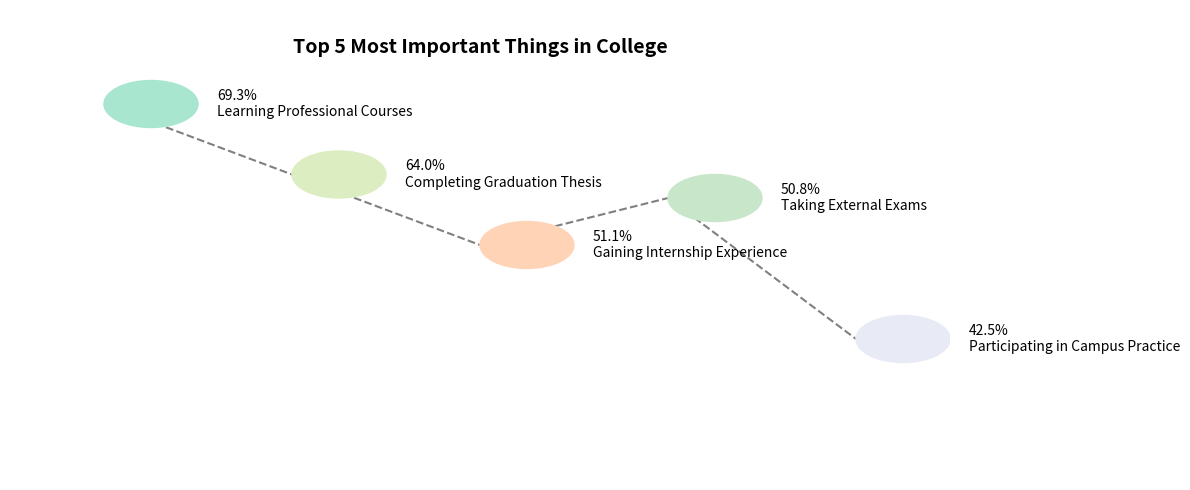

Generate this figure with matplotlib:
import matplotlib.pyplot as plt
import numpy as np

# Data definition
items = [
    {"name": "Learning Professional Courses", "rate": 69.3, "color": "#a8e6cf"},
    {"name": "Completing Graduation Thesis", "rate": 64.0, "color": "#dcedc1"},
    {"name": "Gaining Internship Experience", "rate": 51.1, "color": "#ffd3b6"},
    {"name": "Taking External Exams", "rate": 50.8, "color": "#c8e6c9"},
    {"name": "Participating in Campus Practice", "rate": 42.5, "color": "#e8eaf6"},
]

# Path node coordinates
node_coords = [
    (0.1, 0.8),   # Learning Professional Courses
    (0.3, 0.65),  # Completing Graduation Thesis
    (0.5, 0.5),   # Gaining Internship Experience
    (0.7, 0.6),   # Taking External Exams
    (0.9, 0.3),   # Participating in Campus Practice
]

# Connection order
connections = [(0, 1), (1, 2), (2, 3), (3, 4)]

fig, ax = plt.subplots(figsize=(12, 5))
ax.set_xlim(0, 1)
ax.set_ylim(0, 1)
ax.axis('off')

# Draw connections
for start, end in connections:
    x1, y1 = node_coords[start]
    x2, y2 = node_coords[end]
    ax.plot([x1, x2], [y1, y2], color='gray', linestyle='--', linewidth=1.5)

# Draw bubbles and text
for i, item in enumerate(items):
    x, y = node_coords[i]

    # Draw bubble
    bubble = plt.Circle((x + 0.05, y), 0.05, color=item["color"], zorder=2)
    ax.add_artist(bubble)

    # Draw text
    text = f"{item['rate']}%\n{item['name']}"
    ax.text(x + 0.12, y, text,
            ha='left', va='center',
            fontsize=10, color='black')

# Title
ax.text(0.5, 0.92, "Top 5 Most Important Things in College",
        ha='center', va='center',
        fontsize=14, fontweight='bold')

plt.tight_layout()
plt.show()
